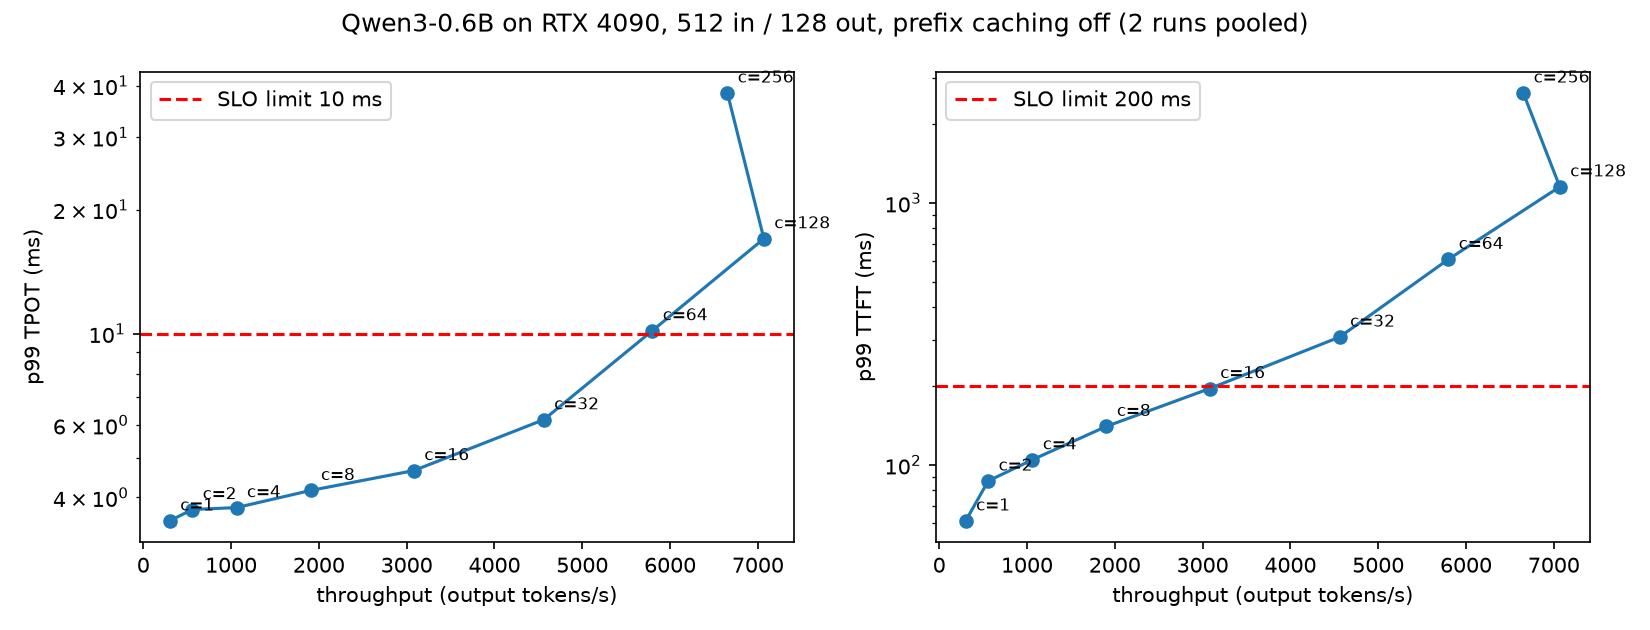

Source data for this figure (header and first rows):
concurrency, tok_s, ttft_ms_p50, ttft_ms_p95, ttft_ms_p99, tpot_ms_p50, tpot_ms_p95, tpot_ms_p99
1, 302.0, 42.51, 55.02, 61.22, 2.93, 3.37, 3.51
2, 558.0, 66.73, 78.49, 86.91, 3.01, 3.53, 3.74
4, 1062, 75.17, 90.22, 104.8, 3.08, 3.64, 3.78
8, 1905, 106, 127.1, 140.4, 3.28, 3.81, 4.16
16, 3082, 145.7, 178.8, 195.8, 3.97, 4.39, 4.65
32, 4561, 209.5, 294.6, 307.9, 5.24, 5.96, 6.18
64, 5798, 302.7, 505.7, 609, 8.64, 9.8, 10.17
128, 7068, 208.1, 795.6, 1152, 16.16, 16.77, 17.01
256, 6652, 307.6, 1593, 2628, 36.13, 37.79, 38.43
